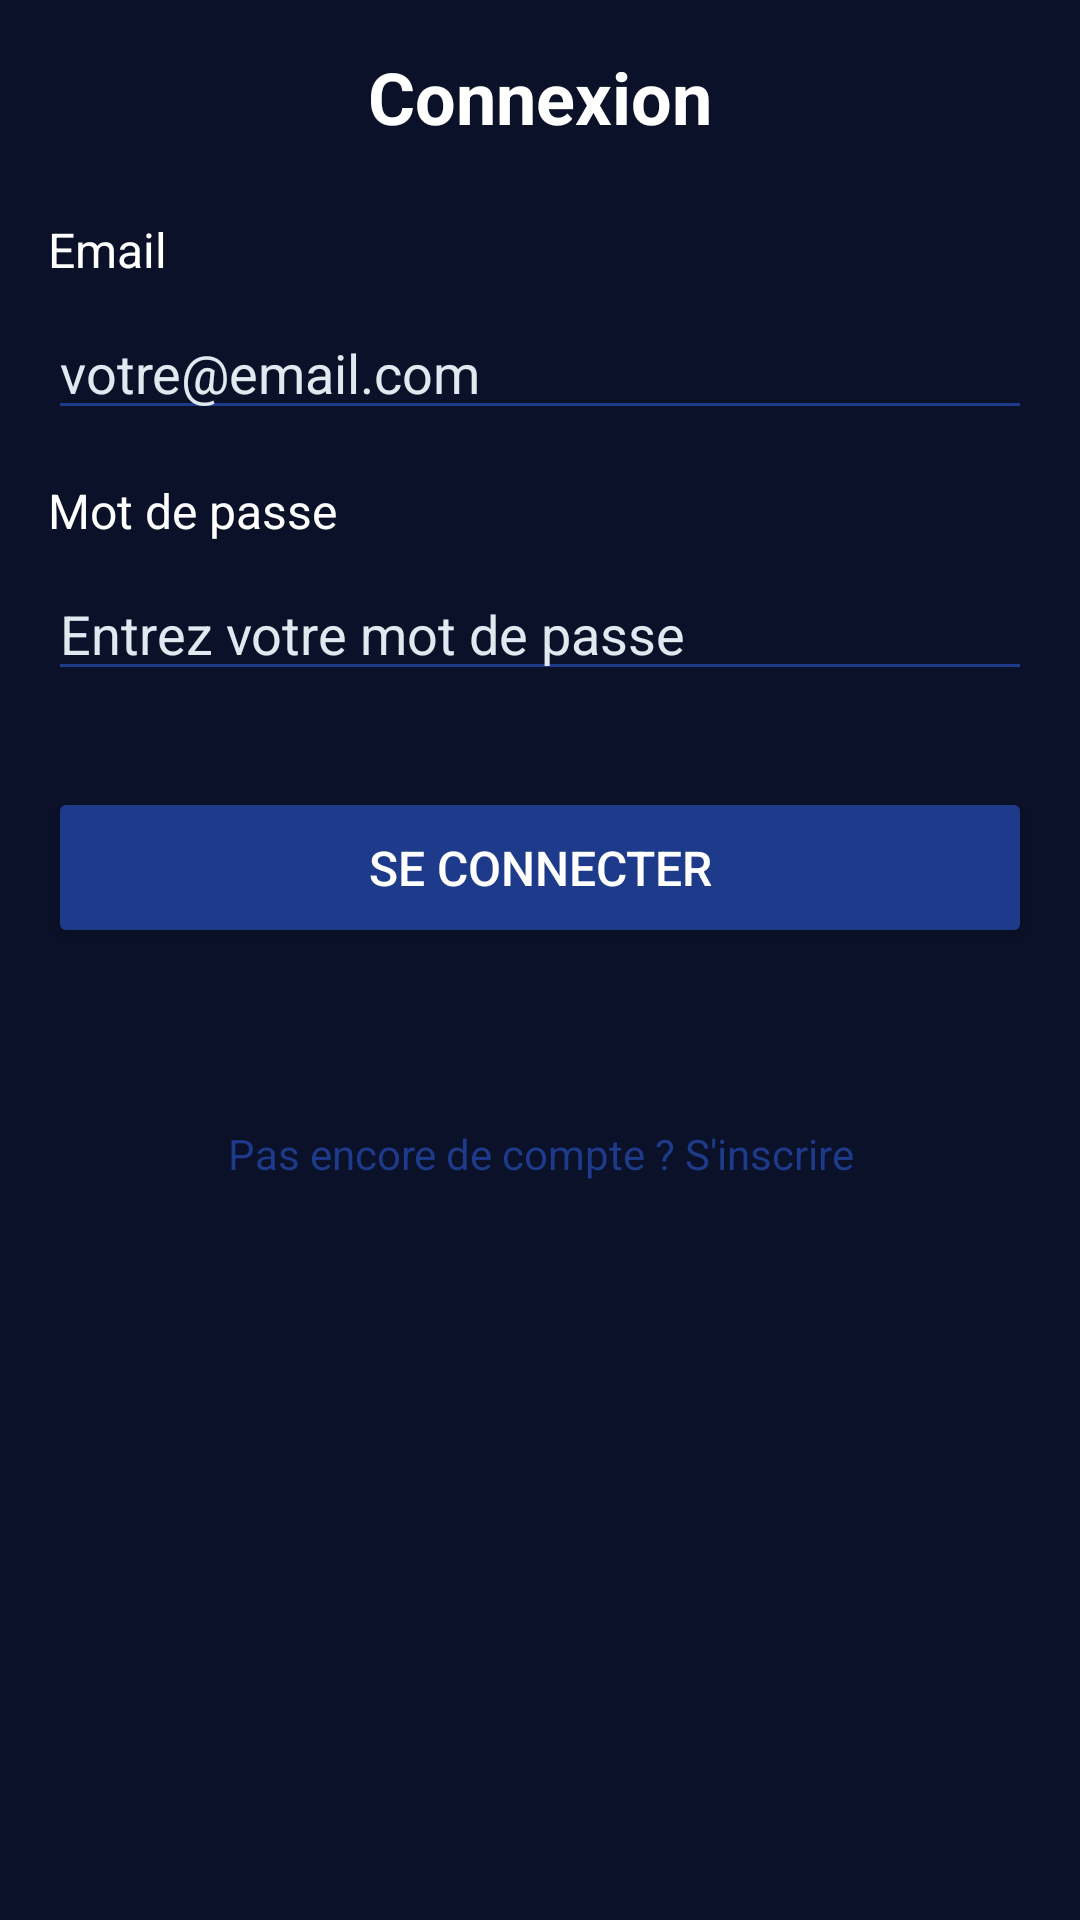

Produce the Android XML layout that renders to this screen, including the resource entries it uses.
<!-- AndroidManifest.xml: activity theme AppTheme -->
<!-- res/layout/activity_login.xml -->
<?xml version="1.0" encoding="utf-8"?>
<ScrollView xmlns:android="http://schemas.android.com/apk/res/android"
    xmlns:app="http://schemas.android.com/apk/res-auto"
    android:layout_width="match_parent"
    android:layout_height="match_parent"
    android:background="@color/primary_night_blue"
    android:padding="16dp">

    <LinearLayout
        android:layout_width="match_parent"
        android:layout_height="wrap_content"
        android:orientation="vertical">

        
        <TextView
            android:layout_width="match_parent"
            android:layout_height="wrap_content"
            android:text="Connexion"
            android:textColor="@color/text_white"
            android:textSize="24sp"
            android:textStyle="bold"
            android:gravity="center"
            android:layout_marginBottom="24dp" />

        
        <TextView
            android:layout_width="match_parent"
            android:layout_height="wrap_content"
            android:text="Email"
            android:textColor="@color/text_white"
            android:textSize="16sp"
            android:layout_marginBottom="8dp" />

        <EditText
            android:id="@+id/et_email"
            android:layout_width="match_parent"
            android:layout_height="wrap_content"
            android:hint="votre@email.com"
            android:inputType="textEmailAddress"
            android:textColor="@color/text_white"
            android:textColorHint="@color/text_light_gray"
            android:backgroundTint="@color/accent_blue" />

        
        <TextView
            android:layout_width="match_parent"
            android:layout_height="wrap_content"
            android:text="Mot de passe"
            android:textColor="@color/text_white"
            android:textSize="16sp"
            android:layout_marginTop="16dp"
            android:layout_marginBottom="8dp" />

        <EditText
            android:id="@+id/et_password"
            android:layout_width="match_parent"
            android:layout_height="wrap_content"
            android:hint="Entrez votre mot de passe"
            android:inputType="textPassword"
            android:textColor="@color/text_white"
            android:textColorHint="@color/text_light_gray"
            android:backgroundTint="@color/accent_blue" />

        
        <Button
            android:id="@+id/btn_login"
            android:layout_width="match_parent"
            android:layout_height="wrap_content"
            android:text="Se connecter"
            android:textColor="@color/text_white"
            android:backgroundTint="@color/accent_blue"
            android:layout_marginTop="32dp"
            android:textSize="16sp"
            android:padding="16dp" />

        
        <TextView
            android:id="@+id/tv_result"
            android:layout_width="match_parent"
            android:layout_height="wrap_content"
            android:text=""
            android:textColor="@color/text_light_gray"
            android:textSize="14sp"
            android:gravity="center"
            android:layout_marginTop="16dp" />

        
        <TextView
            android:id="@+id/tv_signup_link"
            android:layout_width="match_parent"
            android:layout_height="wrap_content"
            android:text="Pas encore de compte ? S'inscrire"
            android:textColor="@color/accent_blue"
            android:textSize="14sp"
            android:gravity="center"
            android:layout_marginTop="24dp"
            android:clickable="true"
            android:focusable="true" />

    </LinearLayout>

</ScrollView>
<!-- resources referenced by this layout -->
<resources>
  <color name="accent_blue">#1E3A8A</color>
  <color name="primary_night_blue">#0A1128</color>
  <color name="text_light_gray">#E2E8F0</color>
  <color name="text_white">#FFFFFF</color>
  <style name="AppTheme" parent="Theme.MaterialComponents.Light.NoActionBar">
          <item name="colorPrimary">#1A237E</item>
          <item name="colorPrimaryDark">#1A237E</item>
          <item name="colorAccent">#2196F3</item>
      </style>
</resources>
